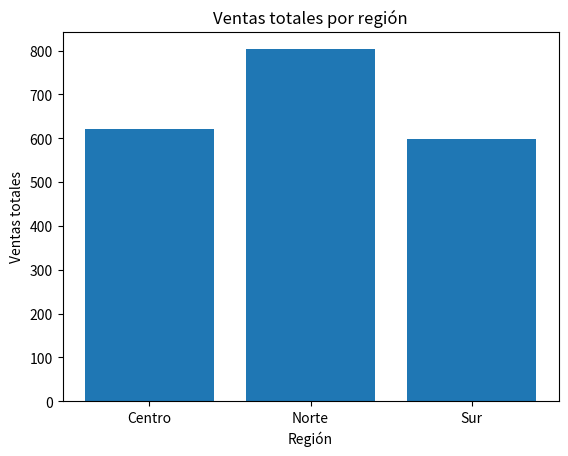

Recreate this plot in Python.
"""Esta es la fase 2 del proyecto, la fase 2 está comprendida por:
* textos mezclados con números
 * valores raros
   * NaN reales
     * reemplazos inteligentes
       * casting seguro
y consta mas o menos de 6 a 7 ejercicios donde se implemente poco a poco esto.

-------------------------------------------
OBJETIVO:
CREA UNA FUNCIÓN QUE HAGA ESTO:

1. Cree un DataFrame con las siguientes listas:
ventas = [120, "90", 300, None, 210, "400", 75, "error", 60, 250]
meses  = ["Enero","Febrero","Marzo","Abril","Mayo","Junio","Julio","Agosto","Septiembre","Octubre"]
region = ["Norte","Sur","Norte","Centro","Centro","Sur","Norte","Centro","Sur","Norte"]

Columnas:
* meses
* ventas
* region

---
2. Limpie la columna "ventas":

* Convertir la columna a numérica usando pd.to_numeric.
* Los valores no convertibles deben convertirse en NaN.
* Rellenar los NaN con la media de la columna.
* Verificar que la columna quede como tipo numérico.

(No usar loops manuales)

---
3. Crear una nueva columna llamada "tipo_venta" usando pd.cut con estas reglas:

* baja  → ventas < 100
* media → ventas entre 100 y 250
* alta  → ventas > 250

---
4. Crear una columna llamada "bonificacion":

* alta  → 12% de ventas
* media → 6% de ventas
* baja  → 0

(No usar loops)

---
5. Crear una columna llamada "ventas_totales":

ventas + bonificacion

---
6. Crear un resumen por región usando groupby que incluya:

* suma de ventas_totales
* promedio de ventas_totales
* cantidad de registros por región

---
7. Identificar la región con mayor promedio de ventas_totales.

(No escribir el nombre manualmente, debe salir del cálculo)

---
8. Crear una gráfica de barras que muestre:

ventas_totales por región.

---
9. La función debe devolver un diccionario que contenga:

* DataFrame limpio final
* Resumen por región
* Región con mayor promedio

---
REGLAS:

* Todo debe estar dentro de una sola función.
* No usar loops manuales.
* Usar pandas.
* Usar pd.to_numeric.
* Usar groupby.
* Código limpio y coherente.
"""

import pandas as pd
import matplotlib.pyplot as plt

ventas = [120, "90", 300, None, 210, "400", 75, "error", 60, 250]
meses  = ["Enero","Febrero","Marzo","Abril","Mayo","Junio","Julio","Agosto","Septiembre","Octubre"]
region = ["Norte","Sur","Norte","Centro","Centro","Sur","Norte","Centro","Sur","Norte"]

def funcion (ventas, meses, region):
    df = pd.DataFrame({
        "ventas" : ventas,
        "meses": meses,
        "region" : region
    })



#convirtiendo la columna "ventas" a numérica
    df["ventas"] = pd.to_numeric(df["ventas"], errors = "coerce")

    media = df["ventas"].mean() #media
    #reemplazo de Nan por la media en la columna ventas
    df["ventas"] = df["ventas"].fillna(media)

    #clasificación
    df["tipo_venta"] = pd.cut(
        df["ventas"],
        bins=[0,100,250,float("inf")],
        labels=["baja", "media", "alta"]
    )


    df["bonificacion"] = df.apply(
        lambda fila: fila["ventas"]*0.12 if fila["tipo_venta"] == "alta"
        else  fila["ventas"]*0.06 if fila["tipo_venta"] == "media"
        else 0,
            axis = 1
    )

    #ventas totales
    df["ventas_totales"] = df["ventas"] + df["bonificacion"]

    





    #resumen con groupby
    resumen = df.groupby("region")["ventas_totales"].agg(
        sum = "sum",
        promedio = "mean",
        conteo = "count"
    )


    #region con mayor promedio
    ventas_por_region =  df.groupby("region")["ventas_totales"].sum()
    region_mayor_promedio = ventas_por_region.idxmax()
    



    #gráfica:
    x = resumen.index
    y = resumen.values

    plt.bar(resumen.index, resumen["sum"])
    plt.title("Ventas totales por región")
    plt.xlabel("Región")
    plt.ylabel("Ventas totales")
    plt.show()



    diccionario = {
        "DataFrame" : df,
        "Resumen por región" : resumen,
        "Región con mayor promedio" : region_mayor_promedio
    }
    

    return  diccionario

llamando_funcion = funcion(ventas, meses, region)
print(llamando_funcion)







"""9. La función debe devolver un diccionario que contenga:

* DataFrame limpio final
* Resumen por región
* Región con mayor promedio
"""